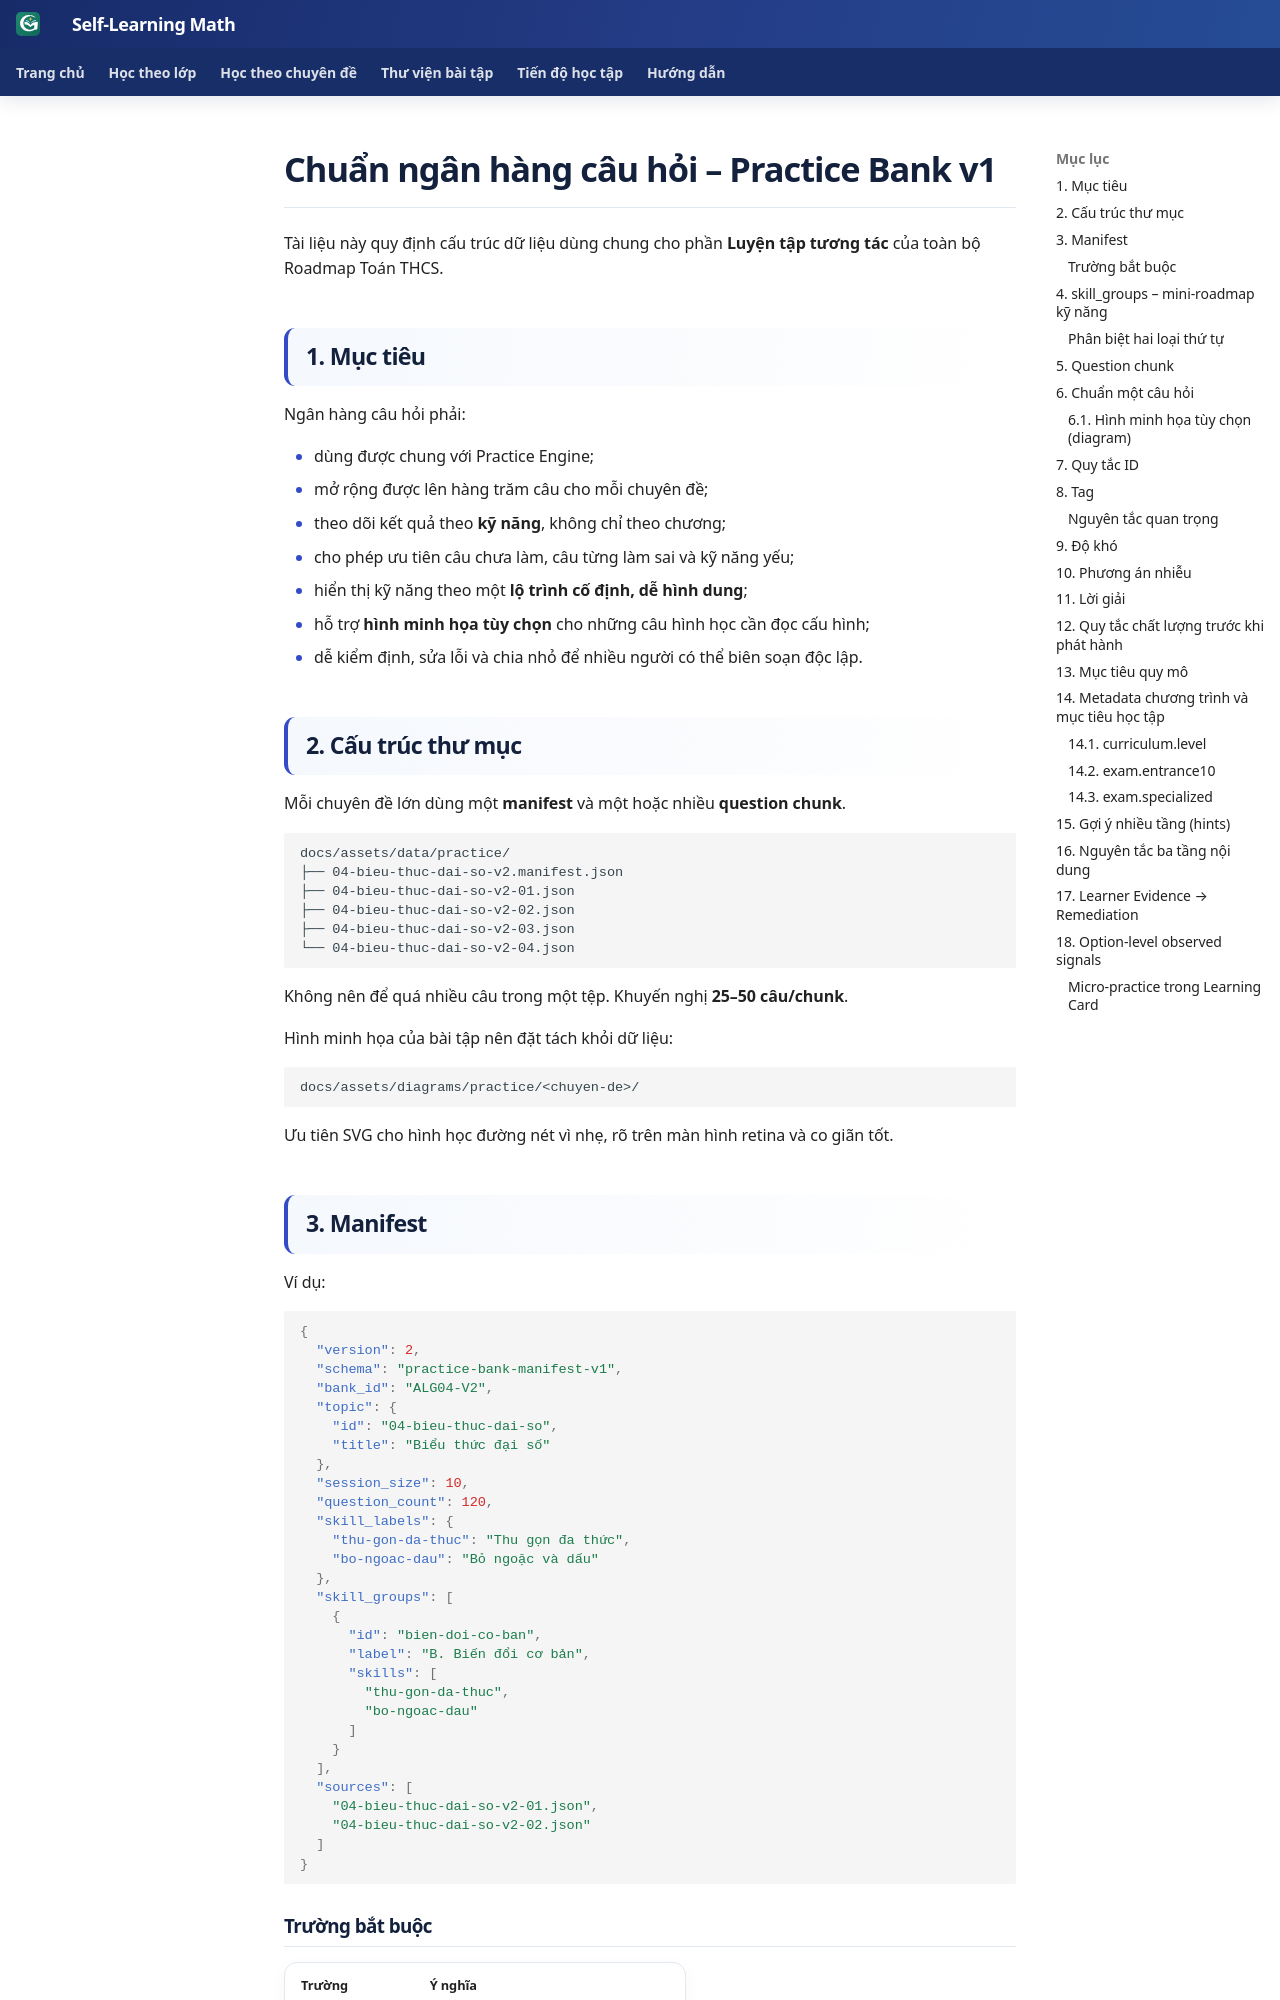

repository: TMA2015/roadmap-toan-thcs · page: huong-dan/chuan-ngan-hang-cau-hoi/index.html · generator: mkdocs

# Chuẩn ngân hàng câu hỏi – Practice Bank v1

Tài liệu này quy định cấu trúc dữ liệu dùng chung cho phần **Luyện tập tương tác** của toàn bộ Roadmap Toán THCS.

## 1. Mục tiêu

Ngân hàng câu hỏi phải:

- dùng được chung với Practice Engine;
- mở rộng được lên hàng trăm câu cho mỗi chuyên đề;
- theo dõi kết quả theo **kỹ năng**, không chỉ theo chương;
- cho phép ưu tiên câu chưa làm, câu từng làm sai và kỹ năng yếu;
- hiển thị kỹ năng theo một **lộ trình cố định, dễ hình dung**;
- hỗ trợ **hình minh họa tùy chọn** cho những câu hình học cần đọc cấu hình;
- dễ kiểm định, sửa lỗi và chia nhỏ để nhiều người có thể biên soạn độc lập.

## 2. Cấu trúc thư mục

Mỗi chuyên đề lớn dùng một **manifest** và một hoặc nhiều **question chunk**.

```text
docs/assets/data/practice/
├── 04-bieu-thuc-dai-so-v2.manifest.json
├── 04-bieu-thuc-dai-so-v2-01.json
├── 04-bieu-thuc-dai-so-v2-02.json
├── 04-bieu-thuc-dai-so-v2-03.json
└── 04-bieu-thuc-dai-so-v2-04.json
```

Không nên để quá nhiều câu trong một tệp. Khuyến nghị **25–50 câu/chunk**.

Hình minh họa của bài tập nên đặt tách khỏi dữ liệu:

```text
docs/assets/diagrams/practice/<chuyen-de>/
```

Ưu tiên SVG cho hình học đường nét vì nhẹ, rõ trên màn hình retina và co giãn tốt.

## 3. Manifest

Ví dụ:

```json
{
  "version": 2,
  "schema": "practice-bank-manifest-v1",
  "bank_id": "ALG04-V2",
  "topic": {
    "id": "04-bieu-thuc-dai-so",
    "title": "Biểu thức đại số"
  },
  "session_size": 10,
  "question_count": 120,
  "skill_labels": {
    "thu-gon-da-thuc": "Thu gọn đa thức",
    "bo-ngoac-dau": "Bỏ ngoặc và dấu"
  },
  "skill_groups": [
    {
      "id": "bien-doi-co-ban",
      "label": "B. Biến đổi cơ bản",
      "skills": [
        "thu-gon-da-thuc",
        "bo-ngoac-dau"
      ]
    }
  ],
  "sources": [
    "04-bieu-thuc-dai-so-v2-01.json",
    "04-bieu-thuc-dai-so-v2-02.json"
  ]
}
```
